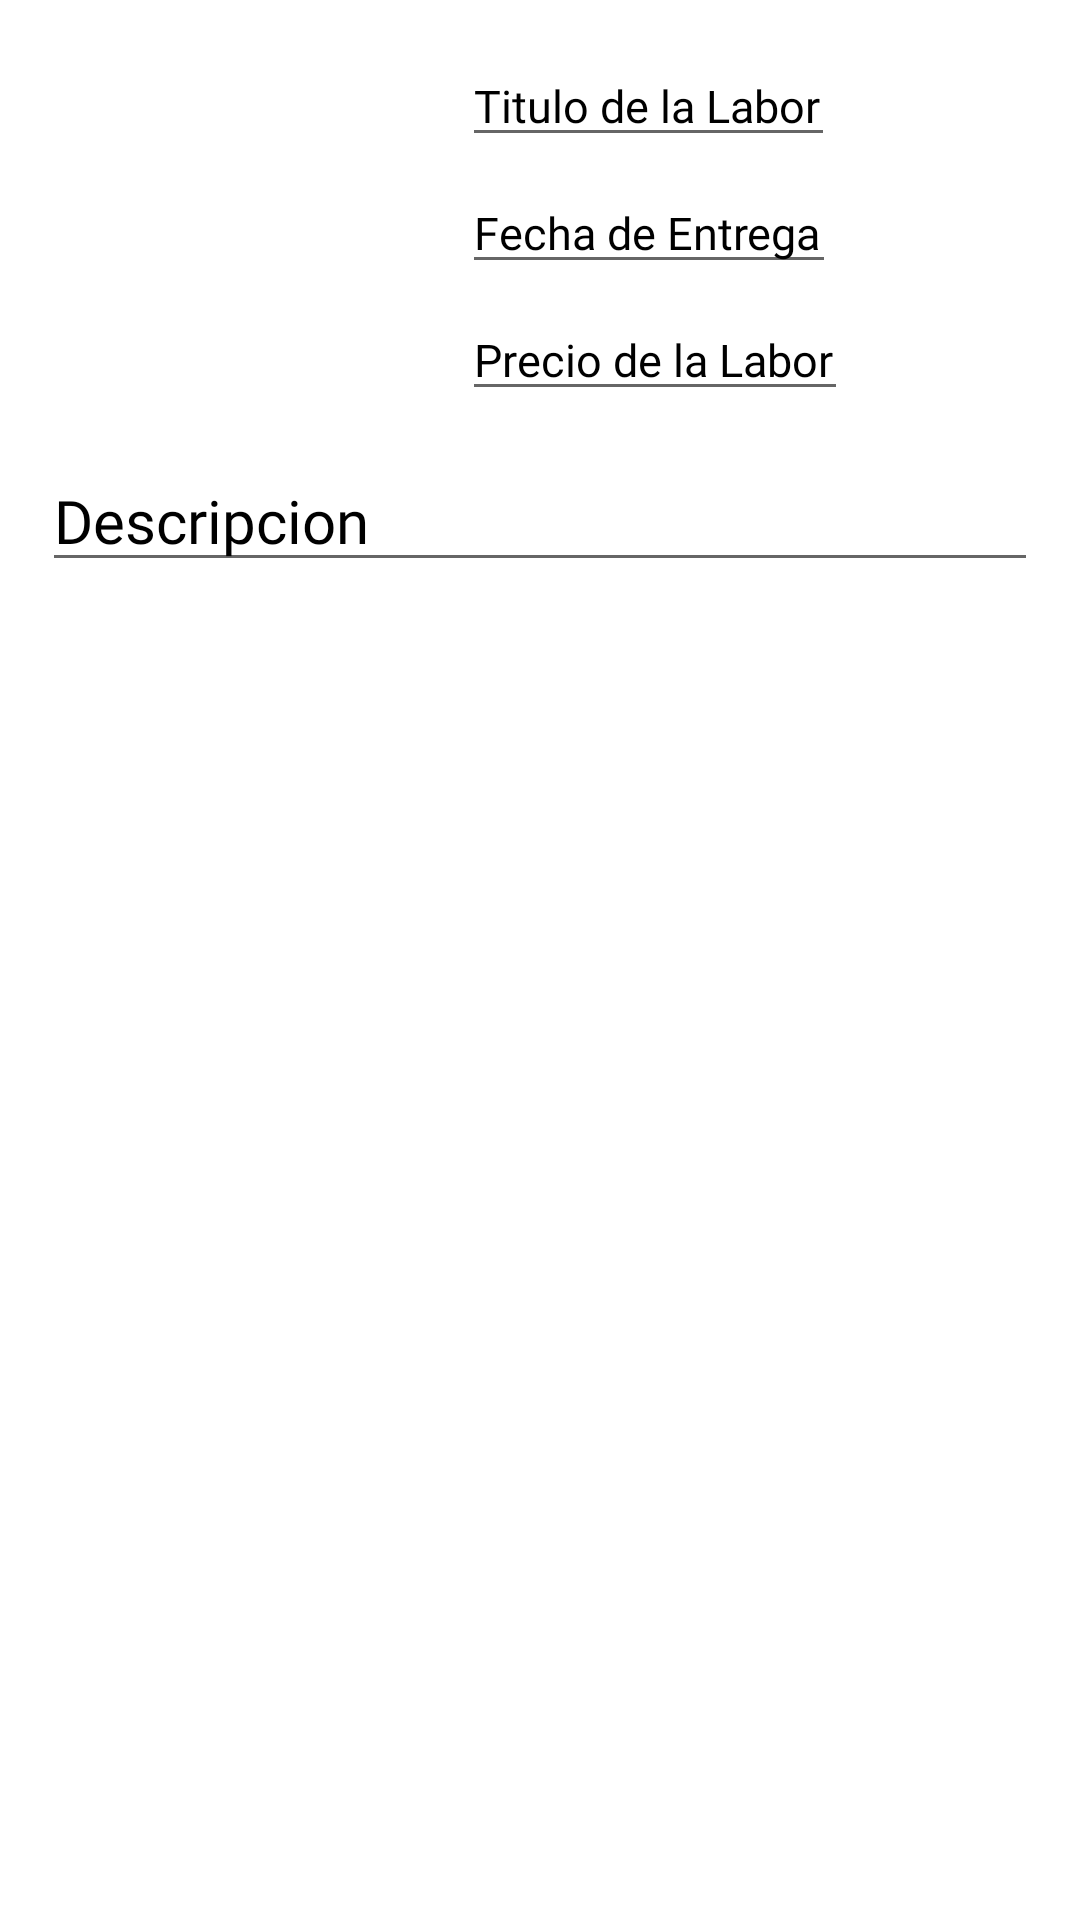

Write the Android layout XML for this screen, with the resource values it uses.
<!-- AndroidManifest.xml: application theme Theme.LaBordo -->
<!-- res/layout/ventana_alerta_tareas_profe.xml -->
<?xml version="1.0" encoding="utf-8"?>
<RelativeLayout
    xmlns:android="http://schemas.android.com/apk/res/android"
    android:layout_width="match_parent"
    android:layout_height="wrap_content"
    android:orientation="horizontal">

        <LinearLayout
            android:layout_width="match_parent"
            android:layout_height="wrap_content"
            android:orientation="vertical"
            android:scrollbars="vertical"
            android:scrollbarAlwaysDrawVerticalTrack="true"
            android:id="@+id/layoutGeneral">

            <LinearLayout
                android:layout_width="wrap_content"
                android:layout_height="wrap_content"
                android:orientation="horizontal">

                <ImageView
                    android:id="@+id/imagenLabor"
                    android:layout_width="130dp"
                    android:layout_height="130dp"
                    android:layout_marginStart="14dp"
                    android:layout_marginTop="10dp"/>

                <LinearLayout
                    android:layout_width="match_parent"
                    android:layout_height="match_parent"
                    android:orientation="vertical">

                    <EditText
                        android:id="@+id/tituloLabor"
                        android:layout_width="wrap_content"
                        android:layout_height="wrap_content"
                        android:layout_marginStart="10dp"
                        android:layout_marginTop="15dp"
                        android:layout_marginEnd="14dp"
                        android:fontFamily="@font/montserrat_thin"
                        android:paddingEnd="5dp"
                        android:text="Titulo de la Labor"
                        android:textColor="@color/prueba"
                        android:textSize="15sp" />

                    <EditText
                        android:id="@+id/FechaEntrega"
                        android:layout_width="wrap_content"
                        android:layout_height="wrap_content"
                        android:layout_marginStart="10dp"
                        android:layout_marginTop="5dp"
                        android:layout_marginEnd="14dp"
                        android:fontFamily="@font/montserrat_thin"
                        android:paddingEnd="5dp"
                        android:text="Fecha de Entrega"
                        android:textColor="@color/prueba"
                        android:textSize="15sp" />

                    <EditText
                        android:id="@+id/precioLabor"
                        android:layout_width="wrap_content"
                        android:layout_height="wrap_content"
                        android:layout_marginStart="10dp"
                        android:layout_marginTop="5dp"
                        android:layout_marginEnd="14dp"
                        android:fontFamily="@font/montserrat_thin"
                        android:paddingEnd="5dp"
                        android:text="Precio de la Labor"
                        android:textColor="@color/prueba"
                        android:textSize="15sp"
                        android:inputType="number"/>

                </LinearLayout>

            </LinearLayout>

            <EditText
                android:id="@+id/descripcionLabor"
                android:layout_width="match_parent"
                android:layout_height="wrap_content"
                android:layout_marginStart="14dp"
                android:layout_marginTop="10dp"
                android:layout_marginEnd="14dp"
                android:layout_marginBottom="20dp"
                android:fontFamily="@font/montserrat_light"
                android:textColor="@color/prueba"
                android:text="Descripcion"
                android:textSize="20sp"
                android:scrollbars = "vertical"/>

        </LinearLayout>

</RelativeLayout>
<!-- resources referenced by this layout -->
<resources>
  <color name="prueba">#FF000000</color>
  <style name="Theme.LaBordo" parent="Theme.MaterialComponents.Light.DarkActionBar">
          
          <item name="colorPrimary">@color/azulClaro</item>
          <item name="colorPrimaryVariant">@color/azulClaro</item>
          <item name="colorOnPrimary">@color/white</item>
          
          <item name="colorSecondary">@color/teal_200</item>
          <item name="colorSecondaryVariant">@color/teal_700</item>
          <item name="colorOnSecondary">@color/black</item>
          
          <item name="android:statusBarColor">@color/azulClaro</item>
          
      </style>
  <color name="azulClaro">#6a8efe</color>
  <color name="white">#FFFFFFFF</color>
  <color name="teal_200">#FF03DAC5</color>
  <color name="teal_700">#FF018786</color>
  <color name="black">#FF000000</color>
</resources>
